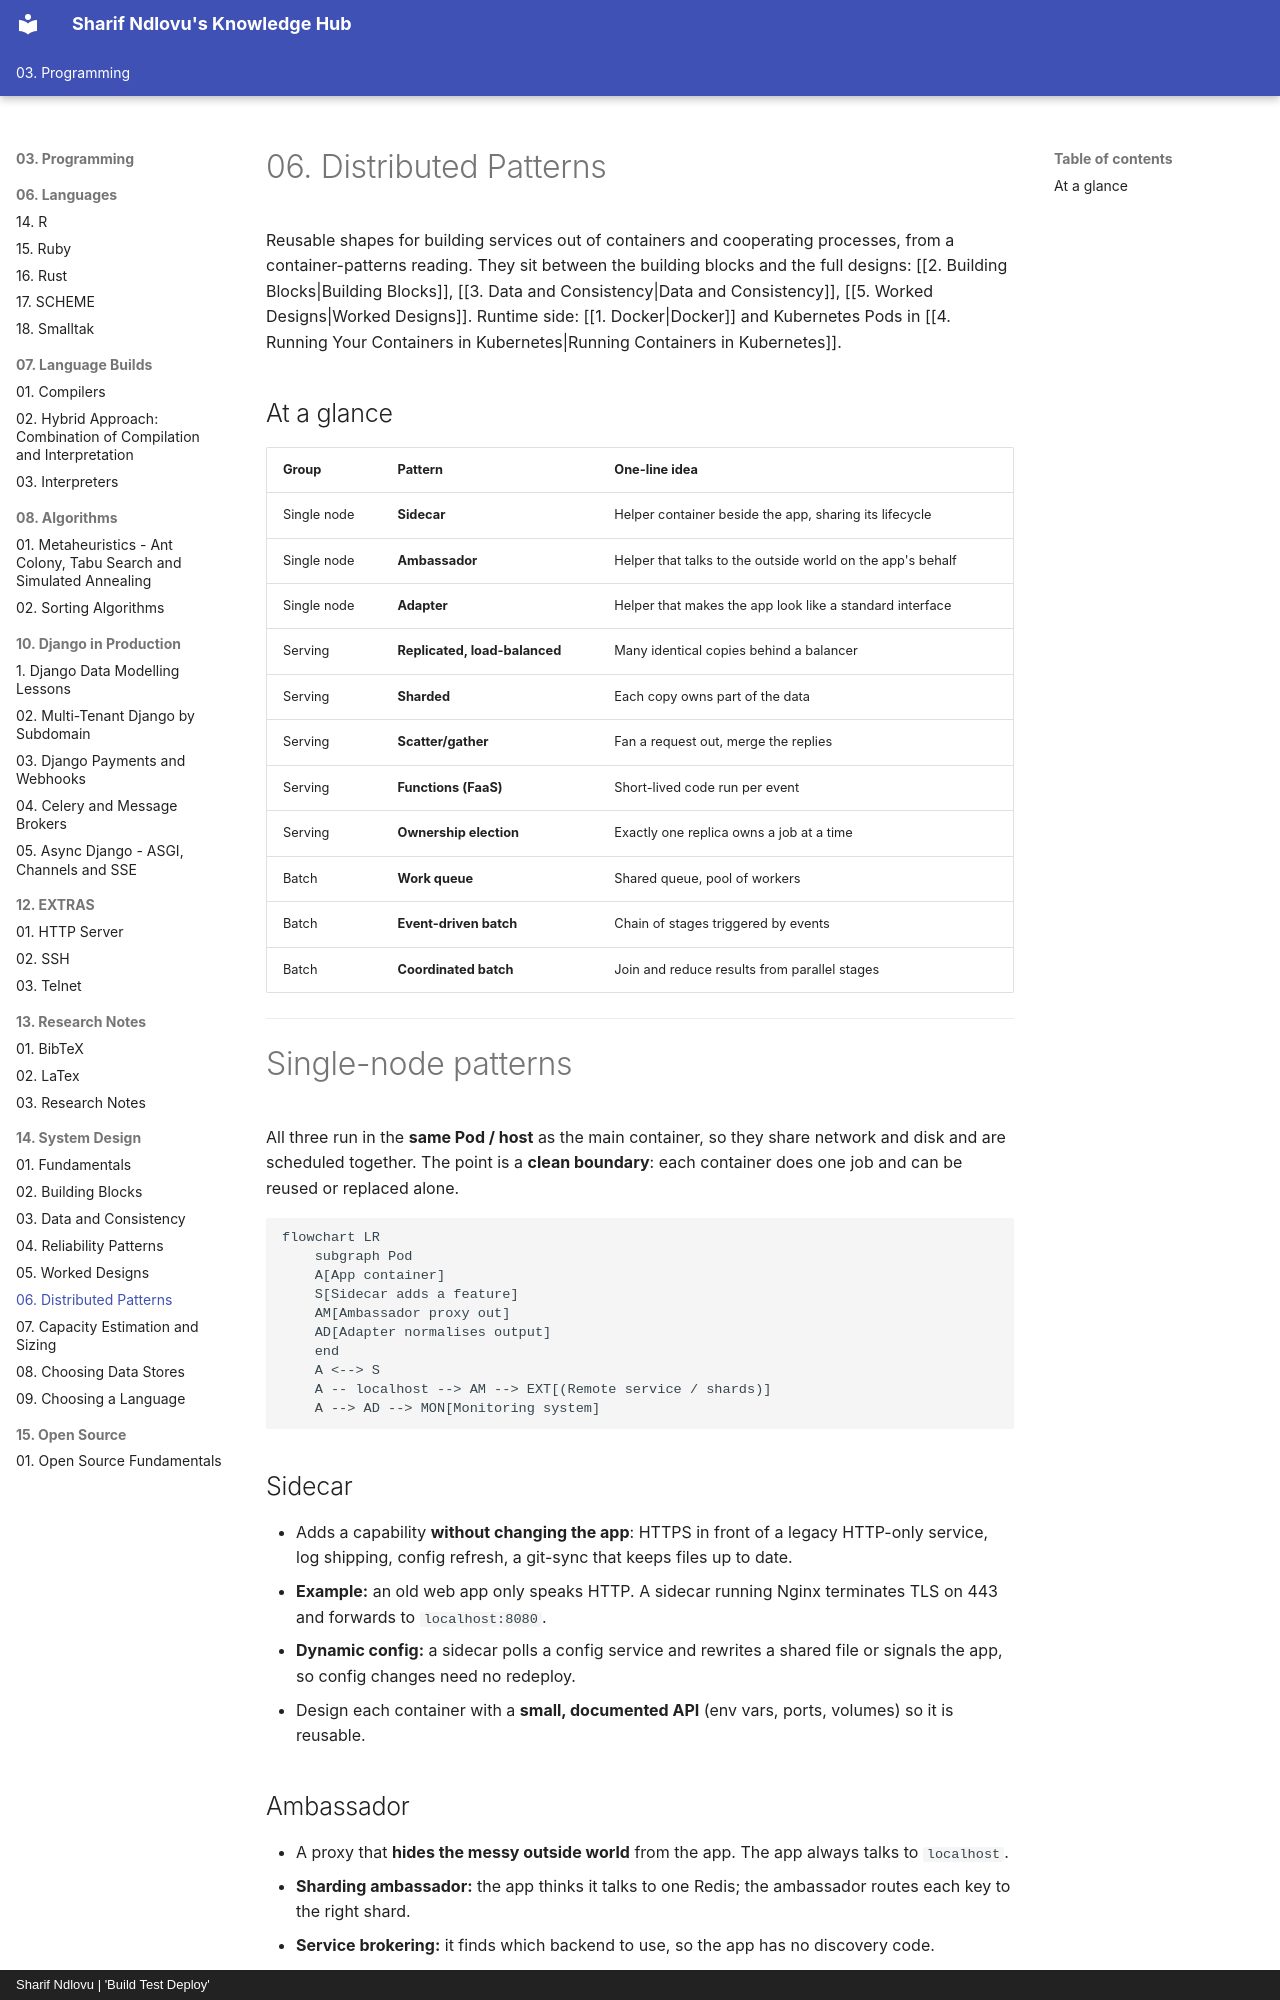

repository: sharifndlovu123/knowledge_base_map · page: 03. Programming/14. System Design/6. Distributed Patterns.html · generator: mkdocs · copyright: Sharif Ndlovu | 'Build Test Deploy'

# 06. Distributed Patterns

Reusable shapes for building services out of containers and cooperating processes, from a container-patterns reading. They sit between the building blocks and the full designs: [[2. Building Blocks|Building Blocks]], [[3. Data and Consistency|Data and Consistency]], [[5. Worked Designs|Worked Designs]]. Runtime side: [[1. Docker|Docker]] and Kubernetes Pods in [[4. Running Your Containers in Kubernetes|Running Containers in Kubernetes]].

## At a glance

| Group | Pattern | One-line idea |
| ----- | ------- | ------------- |
| Single node | **Sidecar** | Helper container beside the app, sharing its lifecycle |
| Single node | **Ambassador** | Helper that talks to the outside world on the app's behalf |
| Single node | **Adapter** | Helper that makes the app look like a standard interface |
| Serving | **Replicated, load-balanced** | Many identical copies behind a balancer |
| Serving | **Sharded** | Each copy owns part of the data |
| Serving | **Scatter/gather** | Fan a request out, merge the replies |
| Serving | **Functions (FaaS)** | Short-lived code run per event |
| Serving | **Ownership election** | Exactly one replica owns a job at a time |
| Batch | **Work queue** | Shared queue, pool of workers |
| Batch | **Event-driven batch** | Chain of stages triggered by events |
| Batch | **Coordinated batch** | Join and reduce results from parallel stages |

---

# Single-node patterns

All three run in the **same Pod / host** as the main container, so they share network and disk and are scheduled together. The point is a **clean boundary**: each container does one job and can be reused or replaced alone.

```mermaid
flowchart LR
    subgraph Pod
    A[App container]
    S[Sidecar adds a feature]
    AM[Ambassador proxy out]
    AD[Adapter normalises output]
    end
    A <--> S
    A -- localhost --> AM --> EXT[(Remote service / shards)]
    A --> AD --> MON[Monitoring system]
```

## Sidecar
- Adds a capability **without changing the app**: HTTPS in front of a legacy HTTP-only service, log shipping, config refresh, a git-sync that keeps files up to date.
- **Example:** an old web app only speaks HTTP. A sidecar running Nginx terminates TLS on 443 and forwards to `localhost:8080`.
- **Dynamic config:** a sidecar polls a config service and rewrites a shared file or signals the app, so config changes need no redeploy.
- Design each container with a **small, documented API** (env vars, ports, volumes) so it is reusable.
